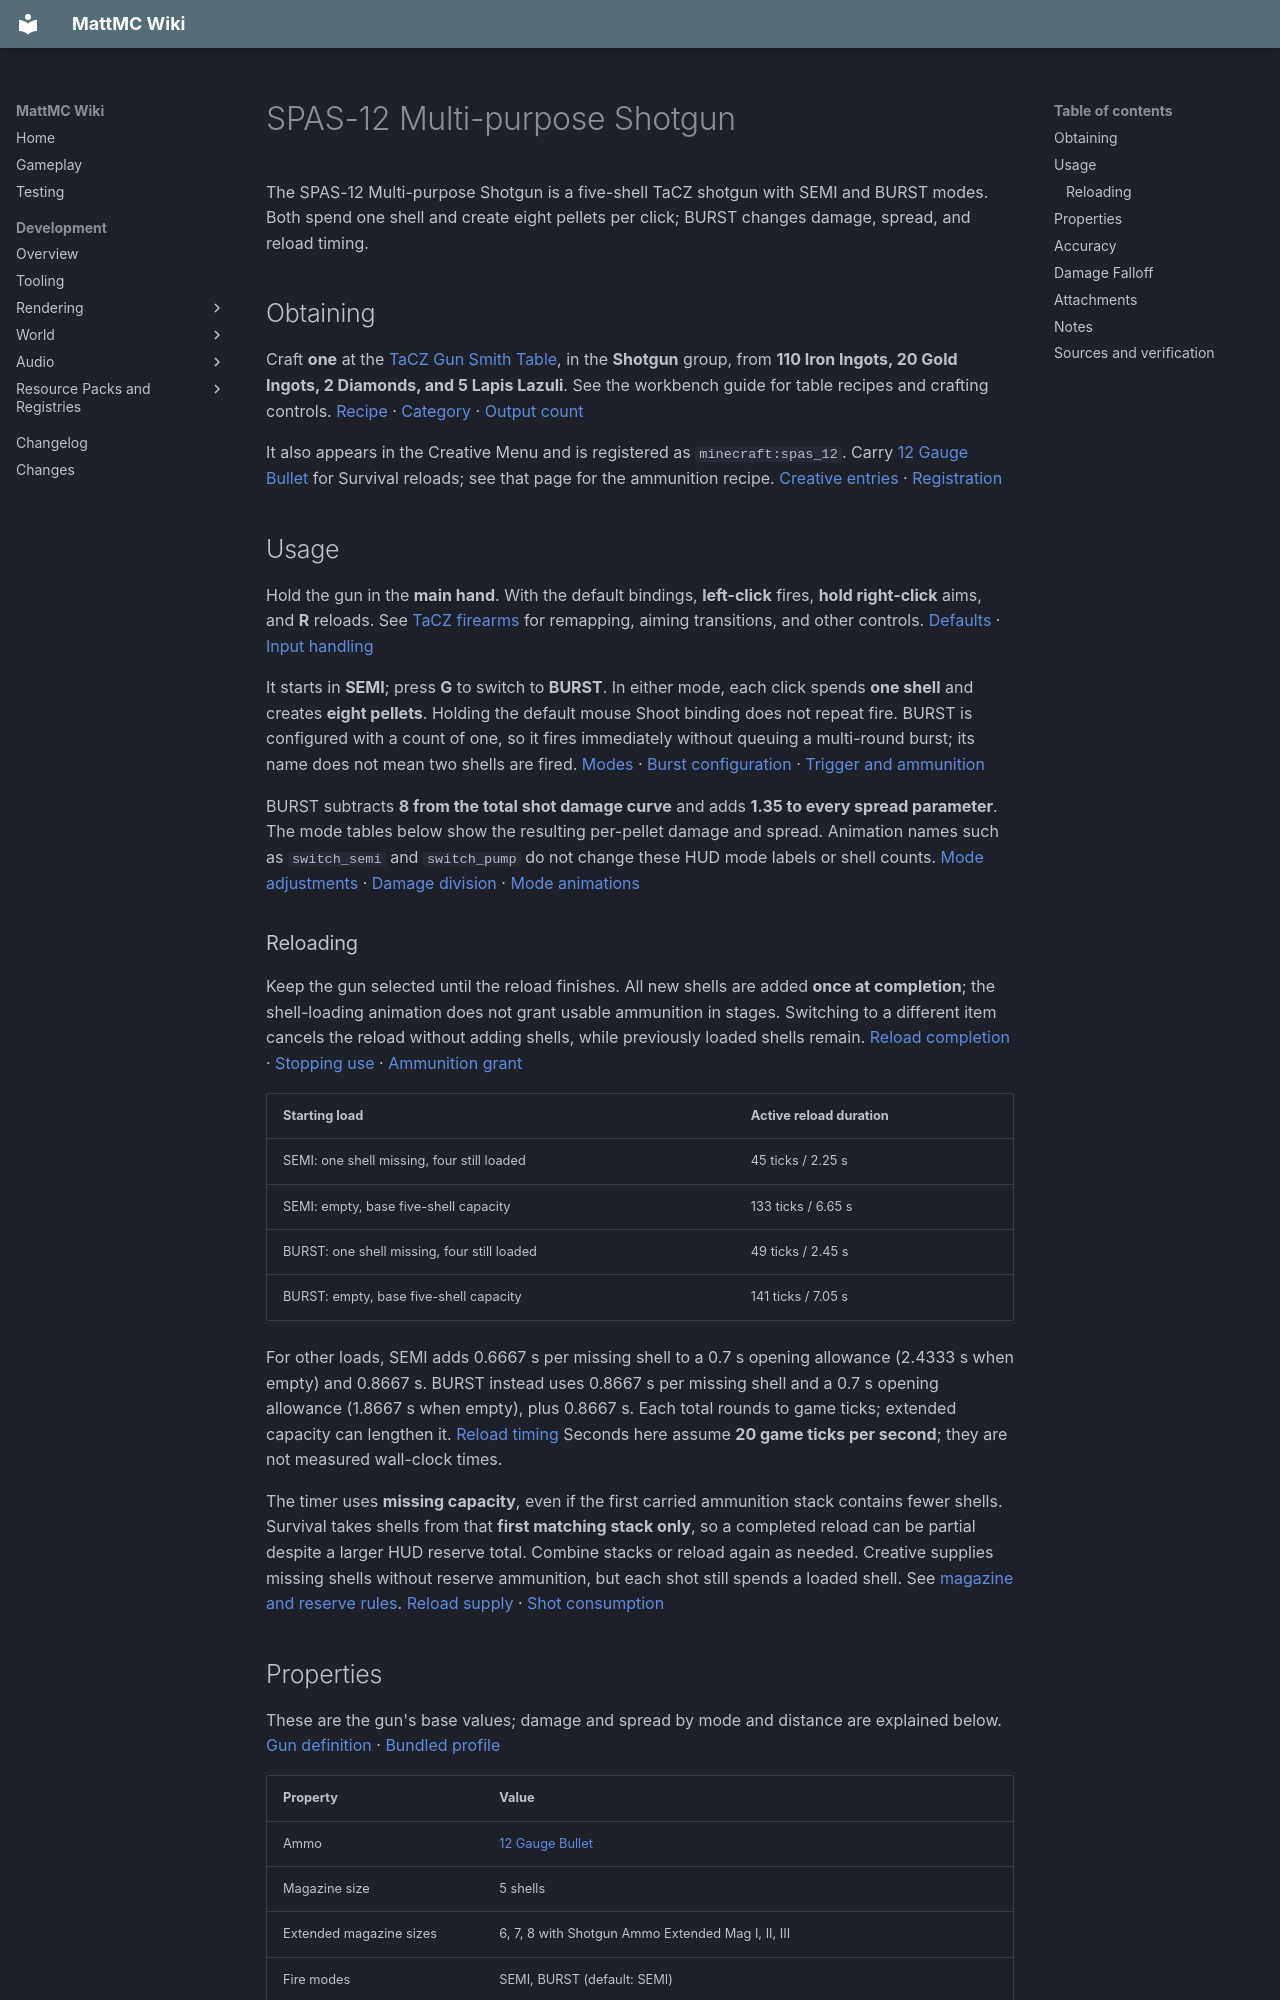

repository: HungLo2020/MattMC · page: gameplay/items/SPAS12MultipurposeShotgun/index.html · generator: mkdocs

# SPAS-12 Multi-purpose Shotgun

The SPAS-12 Multi-purpose Shotgun is a five-shell TaCZ shotgun with SEMI and BURST modes. Both spend one shell and create eight pellets per click; BURST changes damage, spread, and reload timing.

## Obtaining

Craft **one** at the [TaCZ Gun Smith Table](../blocks/TaCZWorkbenches.md#gun-smith-table), in the **Shotgun** group, from **110 Iron Ingots, 20 Gold Ingots, 2 Diamonds, and 5 Lapis Lazuli**. See the workbench guide for table recipes and crafting controls. [Recipe][recipe] · [Category][category] · [Output count][craft-output]

It also appears in the Creative Menu and is registered as `minecraft:spas_12`. Carry [12 Gauge Bullet](12GaugeBullet.md) for Survival reloads; see that page for the ammunition recipe. [Creative entries][creative] · [Registration][registration]

## Usage

Hold the gun in the **main hand**. With the default bindings, **left-click** fires, **hold right-click** aims, and **R** reloads. See [TaCZ firearms](../mechanics/TaCZFirearms.md#controls) for remapping, aiming transitions, and other controls. [Defaults][keys] · [Input handling][input]

It starts in **SEMI**; press **G** to switch to **BURST**. In either mode, each click spends **one shell** and creates **eight pellets**. Holding the default mouse Shoot binding does not repeat fire. BURST is configured with a count of one, so it fires immediately without queuing a multi-round burst; its name does not mean two shells are fired. [Modes][modes] · [Burst configuration][burst] · [Trigger and ammunition][trigger]

BURST subtracts **8 from the total shot damage curve** and adds **1.35 to every spread parameter**. The mode tables below show the resulting per-pellet damage and spread. Animation names such as `switch_semi` and `switch_pump` do not change these HUD mode labels or shell counts. [Mode adjustments][mode-adjust] · [Damage division][curve] · [Mode animations][animations]

### Reloading

Keep the gun selected until the reload finishes. All new shells are added **once at completion**; the shell-loading animation does not grant usable ammunition in stages. Switching to a different item cancels the reload without adding shells, while previously loaded shells remain. [Reload completion][reload-start] · [Stopping use][stop-use] · [Ammunition grant][reload-ammo]

| Starting load | Active reload duration |
| --- | --- |
| SEMI: one shell missing, four still loaded | 45 ticks / 2.25 s |
| SEMI: empty, base five-shell capacity | 133 ticks / 6.65 s |
| BURST: one shell missing, four still loaded | 49 ticks / 2.45 s |
| BURST: empty, base five-shell capacity | 141 ticks / 7.05 s |

For other loads, SEMI adds 0.6667 s per missing shell to a 0.7 s opening allowance (2.4333 s when empty) and 0.8667 s. BURST instead uses 0.8667 s per missing shell and a 0.7 s opening allowance (1.8667 s when empty), plus 0.8667 s. Each total rounds to game ticks; extended capacity can lengthen it. [Reload timing][reload-timing] Seconds here assume **20 game ticks per second**; they are not measured wall-clock times.

The timer uses **missing capacity**, even if the first carried ammunition stack contains fewer shells. Survival takes shells from that **first matching stack only**, so a completed reload can be partial despite a larger HUD reserve total. Combine stacks or reload again as needed. Creative supplies missing shells without reserve ammunition, but each shot still spends a loaded shell. See [magazine and reserve rules](../mechanics/TaCZFirearms.md#magazine-reserve-and-reloading). [Reload supply][reload-ammo] · [Shot consumption][shot]

## Properties

These are the gun's base values; damage and spread by mode and distance are explained below. [Gun definition][definition] · [Bundled profile][profile]

| Property | Value |
| --- | --- |
| Ammo | [12 Gauge Bullet](12GaugeBullet.md) |
| Magazine size | 5 shells |
| Extended magazine sizes | 6, 7, 8 with Shotgun Ammo Extended Mag I, II, III |
| Fire modes | SEMI, BURST (default: SEMI) |
| RPM | 200 configured in SEMI; both modes use a 6-tick trigger cooldown |
| Damage | 64 fallback shot value; first-band shot values are 64 SEMI / 56 BURST |
| Pellets per shot | 8 from one shell |
| Bullet speed | 150 m/s nominal: 7.5 blocks/tick at 20 ticks/s |
| Lifetime | 12 ticks / 0.6 nominal seconds |
| Pierce | 1 successful entity hit per pellet |
| Headshot multiplier | 1.33 per pellet |
| Knockback | 0.15 horizontal push strength, plus 0.03 upward |

The RPM setting is converted to a game-tick trigger cooldown; it is not a measured firing rate. The speed uses the wiki's one-block-to-one-metre convention. Random spread, shooter movement, drag, and gravity affect actual travel; lifetime and speed do not promise a maximum hit distance. [Cooldown][trigger] · [Launch motion][spread] · [Projectile motion][motion]

The three extended capacities correspond to Shotgun Ammo Extended Mag I, II, and III. Installing one adds capacity without supplying shells. Use the [Refit guide](../mechanics/TaCZFirearms.md#refitting-attachments) for installation and the ammunition-loss caution when reducing capacity. [Capacity][capacity]

## Accuracy

| Property | SEMI | BURST |
| --- | --- | --- |
| Standing | 2.85 | 4.2 |
| Moving | 2.9 | 4.25 |
| Sneaking | 2.75 | 4.1 |
| Prone | 2.6 | 3.95 |
| Aiming down sights | 2.6 | 3.95 |

Lower values mean tighter **random spread**, not a hit percentage or a radius in blocks. Aiming takes priority only after the aim transition; otherwise the pose selection checks Prone, Sneaking, Moving, then Standing. Prone means the non-swimming SWIMMING pose, and the registered C binding does not provide a crawl action in this snapshot. See the [shared control limits](../mechanics/TaCZFirearms.md#controls). [Spread values][accuracy-data] · [Pose selection][pose] · [Random launch spread][spread]
